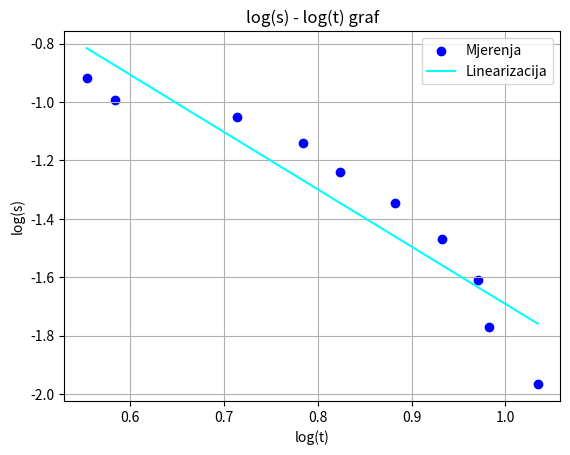
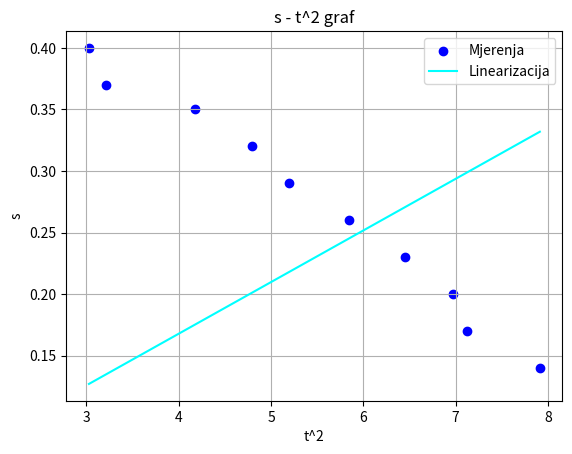

The matplotlib source for these figures, in order:
#U pokusu s diskom, disk slobodno pada dok odmata nit s osovine polumjera r. 
# Izmjereni su prosječni padovi h (mjereni od dna) i odgovarajuća srednja vremena pada t. 
# Ukupna visina iznosi h0 = 0.54 m, masa diska m = 525.7 g, polumjer osovine r = 4.025 mm.
import numpy as np
import matplotlib.pyplot as plt

h0 = 0.54 # m 
m = 0.5257 # kg
r = 4.025e-3 # m
g = 9.81 #m/s^2

h = np.array([0.14 , 0.17 , 0.19 , 0.22 , 0.25 , 0.28 , 0.31 , 0.34 , 0.37 , 0.40]) # m
t_mean = np.array([1.740 , 1.793 , 2.043 , 2.190 , 2.280 , 2.417 , 2.540 , 2.640 , 2.670 , 2.813]) # s

# (a) Linearizacijom prema jednadžbi (5) napravite prikaz log(s)- log(t) 
# i odredite nagib i odsječak. Nacrtajte točke mjerenja i odgovarajući pravac. 
# Ispišite rezultate za parametre a i b te njihove pogreške.

#log(s) = 2log(t) + log(a_ef/2), y = ax + b
#y = log(s), x = log(t), a = 2, b = log(a_ef/2)
s = h0 - h

y = np.log(s)
x = np.log(t_mean)



n = len(h) #broj tocaka

a = (n * np.sum(x * y) - np.sum(x) * np.sum(y))/(n * np.sum(x**2) - (np.sum(x))**2) #formula (1) nagib

b = (np.sum(y) - (a * np.sum(x)))/n #formula (2) odsječak

x_pravac = x 
y_pravac = a * x + b  #formula (5)

#standardna devijacija a i b za y = ax + b po dodatku c iz "Praktikum iz mehanike"
sr_y2 = np.mean(y**2)
sr_y = np.mean(y)
sr_x2 = np.mean(x**2)
sr_x = np.mean(x)
devi_a = np.sqrt((1/n)*((sr_y2 - sr_y**2)/(sr_x2 - sr_x**2) - a**2))
devi_b = devi_a * np.sqrt(sr_x2 - sr_x**2)

#log(a_ef/2) = log(s) - 2log(t) = b
a_ef_a = 2 * np.exp(b)
devi_a_ef_a = a_ef_a * devi_b

print('-'*50)
print(f'log(s) - log(t)\na = {a:.4f} +- {devi_a:.4f}\nb = {b:.4f} +- {devi_b:.4f}')

plt.scatter(x, y, color = 'blue', label = 'Mjerenja')
plt.plot(x_pravac, y_pravac, color = 'cyan', label = 'Linearizacija')
plt.title('log(s) - log(t) graf')
plt.xlabel('log(t)')
plt.ylabel('log(s)')
plt.legend()
plt.grid(True)
plt.show()

#(b) Napravite isto kao i u prethodnom koraku za prikaz s − t^2 grafa.
#s = 1/2 * a_ef * t^2, y = ax +b
#y = s, a = 1/2 * a_ef, x = t^2, b = 0
xb = t_mean**2
yb = s

ab = np.sum(xb * yb)/np.sum(xb**2)

xb_pravac = xb
yb_pravac = ab * xb

#standardna devijacija a za y = ax po dodatku c iz "Praktikum iz mehanike"
sr_yb2 = np.mean(yb**2)
sr_xb2 = np.mean(xb**2)
devi_ab = np.sqrt((1/n)*((sr_yb2/sr_xb2) - ab**2))

a_ef_b = 2 * ab
devi_a_ef_b = 2 * devi_ab

print('-'*50)
print(f's - t^2\na = {ab:.4f} +- {devi_ab:.4f}')

plt.scatter(xb, yb, color = 'blue', label = 'Mjerenja')
plt.plot(xb_pravac, yb_pravac, color = 'cyan', label = 'Linearizacija')
plt.title('s - t^2 graf')
plt.xlabel('t^2')
plt.ylabel('s')
plt.legend()
plt.grid(True)
plt.show()

# (c) Koristeći se prethodnim koracima izračunajte moment tromosti Iz 
# i njegovu pripadnu izvedenu pogrešku

#a_ef = mgr^2/mr^2 + I_z
#I_z = mr^2 (g/a_ef -1)

mr2 = m * r**2

#za log(s) - log(t)
Iz_a = mr2 * ((g/a_ef_a) - 1)
#derivacija dIz/da_f = mgr^2 * (-1 * a_ef^-2) = -mgr^2/a_ef^2
devi_Iz_a  = ((mr2*g)/a_ef_a**2) * devi_a_ef_a


#za s - t^2
Iz_b = mr2 * ((g/a_ef_b) - 1)
devi_Iz_b  = ((mr2*g)/a_ef_b**2) * devi_a_ef_b

print('-'*50)
print('Tromost Iz i pripadne pogreske')
print('-'*50)
print('log(s) - log(t) graf')
print(f'Iz = ({Iz_a:.4e} +- {devi_Iz_a:.4e}) kg m^2')
print(f'(a_ef = {a_ef_a:.4f} +- {devi_a_ef_a:.4f} m/s^2)')
print('-'*50)
print('s - t^2 graf')
print(f'Iz = ({Iz_b:.4e} +- {devi_Iz_b:.4e}) kg m^2')
print(f'(a_ef = {a_ef_b:.4f} +- {devi_a_ef_b:.4f} m/s^2)')
